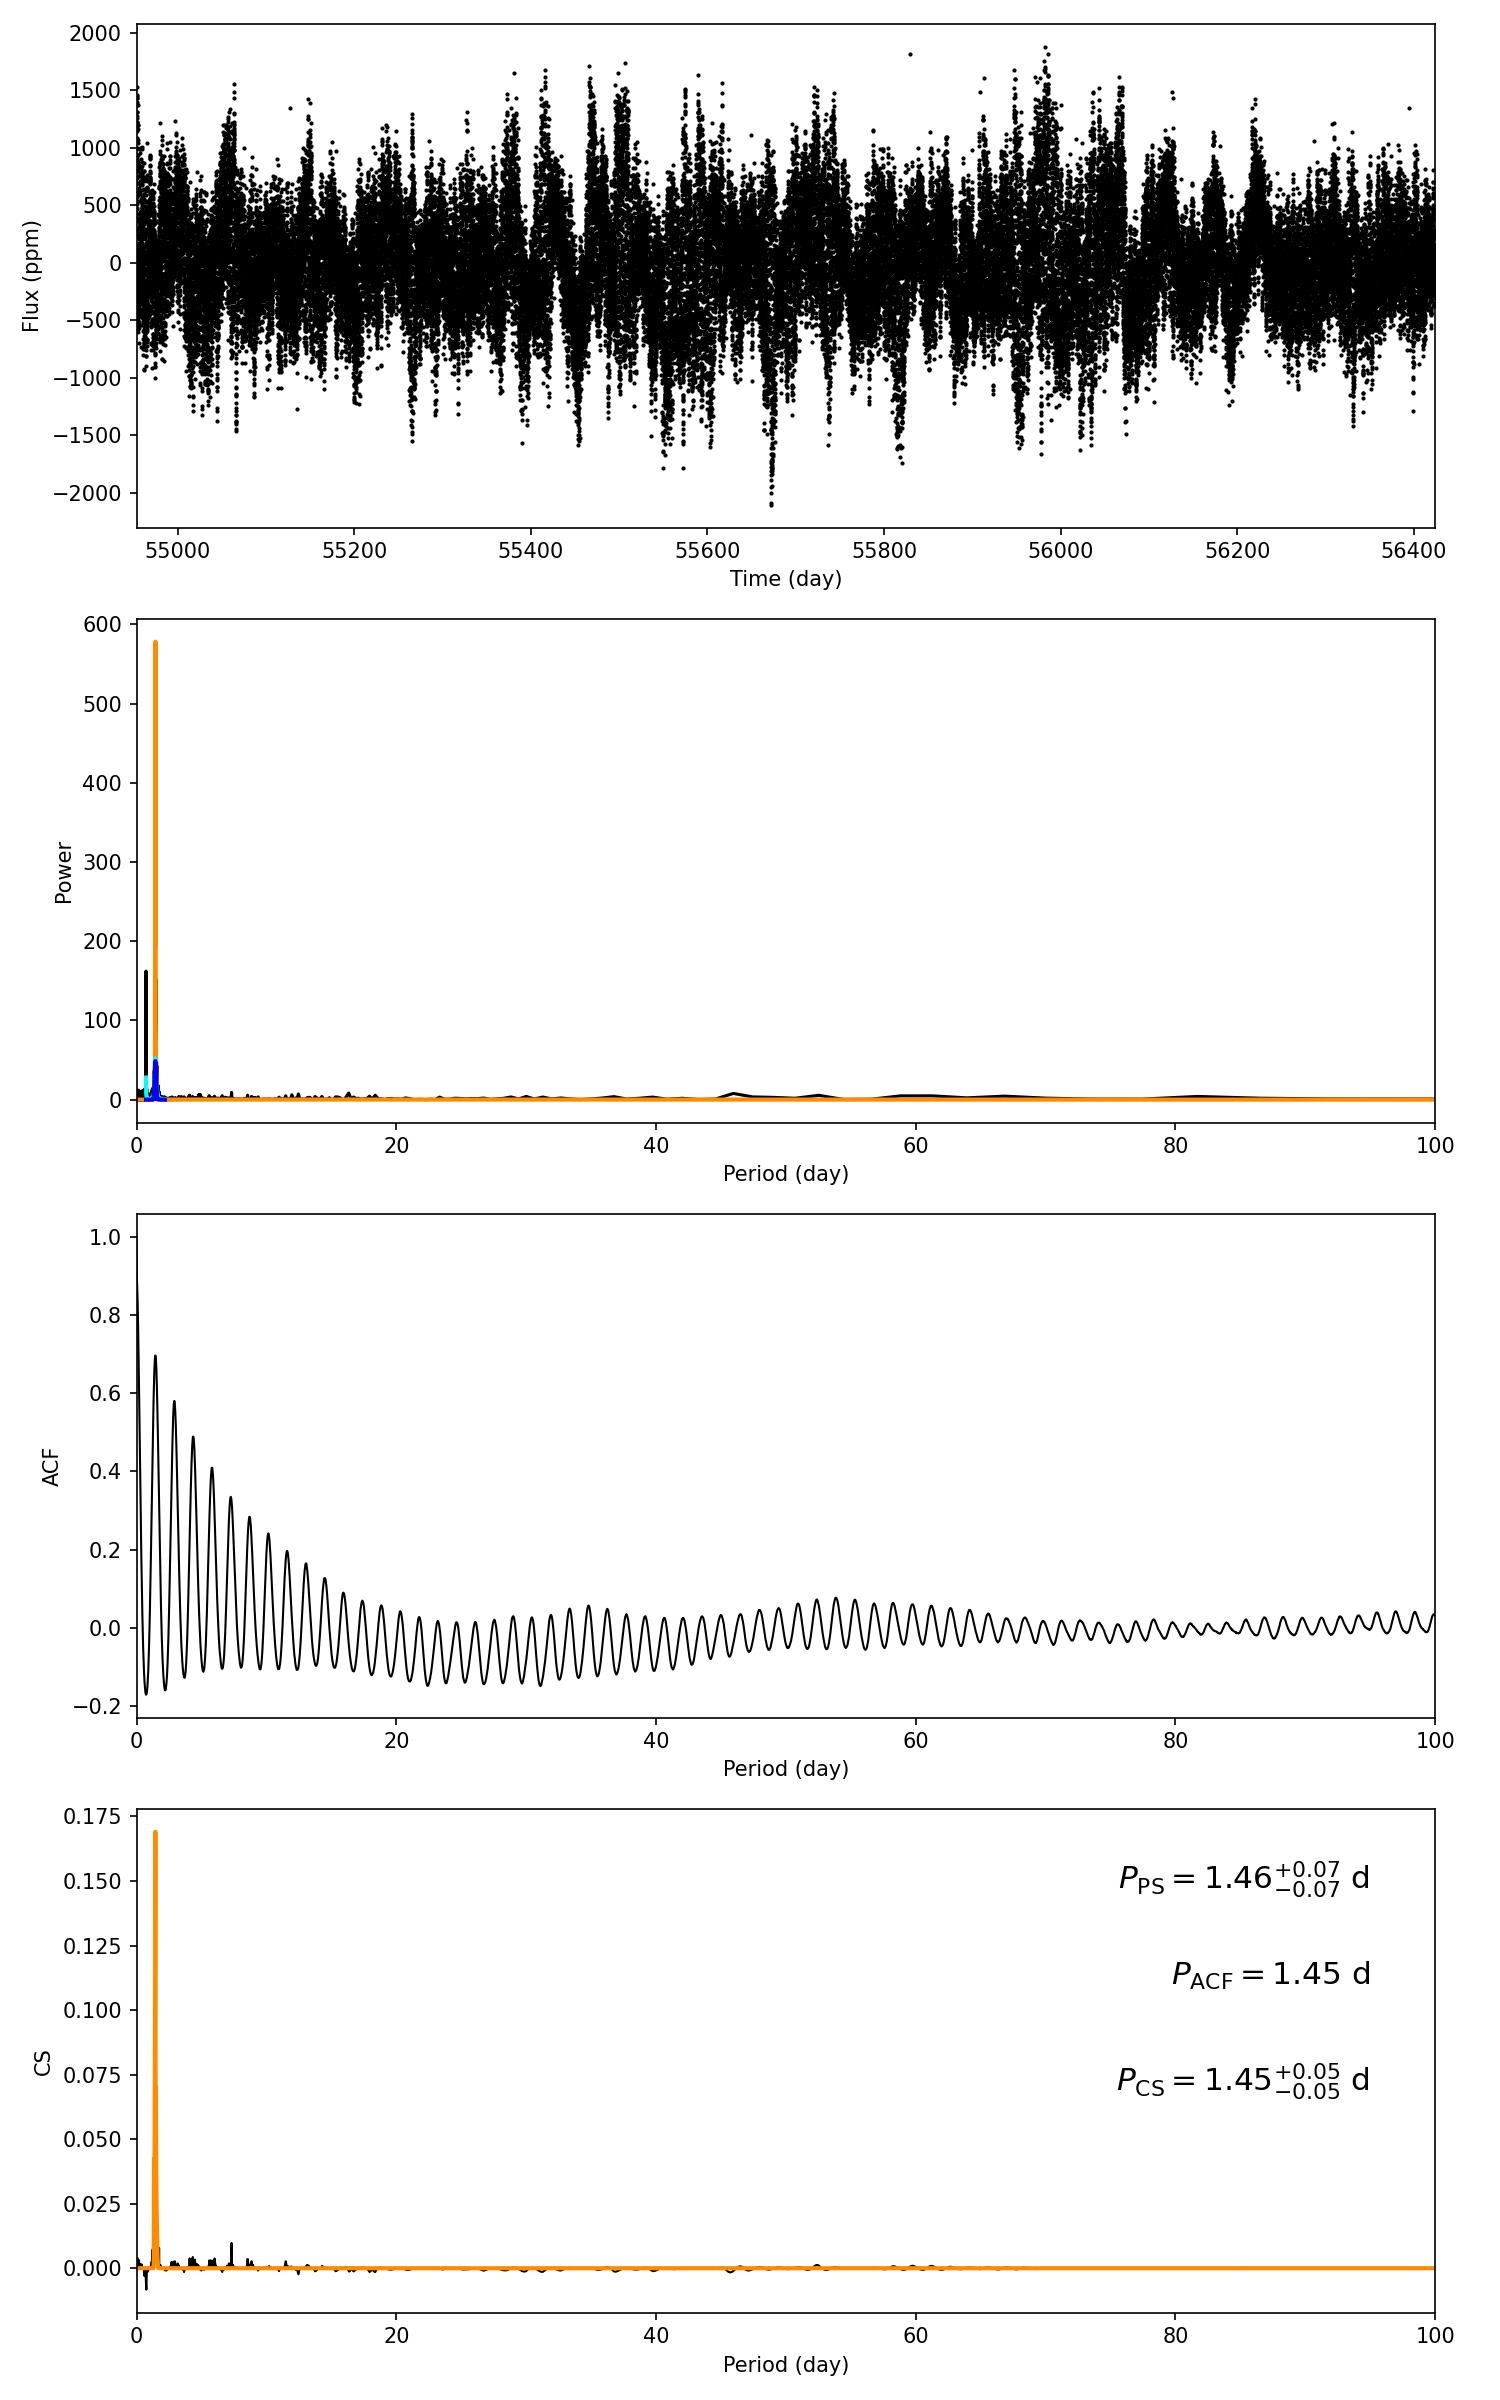

Source data for this figure (header and first rows):
target_id, prot_ps, prot_acf, prot_cs, e_prot_ps, E_prot_ps, e_prot_acf, E_prot_acf, e_prot_cs, E_prot_cs, sph_ps, sph_acf, sph_cs, e_sph_ps, e_sph_acf, e_sph_cs, h_ps, fa_prob_ps, hacf, gacf, hcs
6961604, 1.455, 1.451, 1.447, 0.06702, 0.06702, -1.0, -1.0, 0.04642, 0.04642, 400.1, 399.9, 398.9, 114.9, 112.9, 113.1, 427.5, 2.0826544034739956e-186, 0.849, 0.6866, 0.1678
